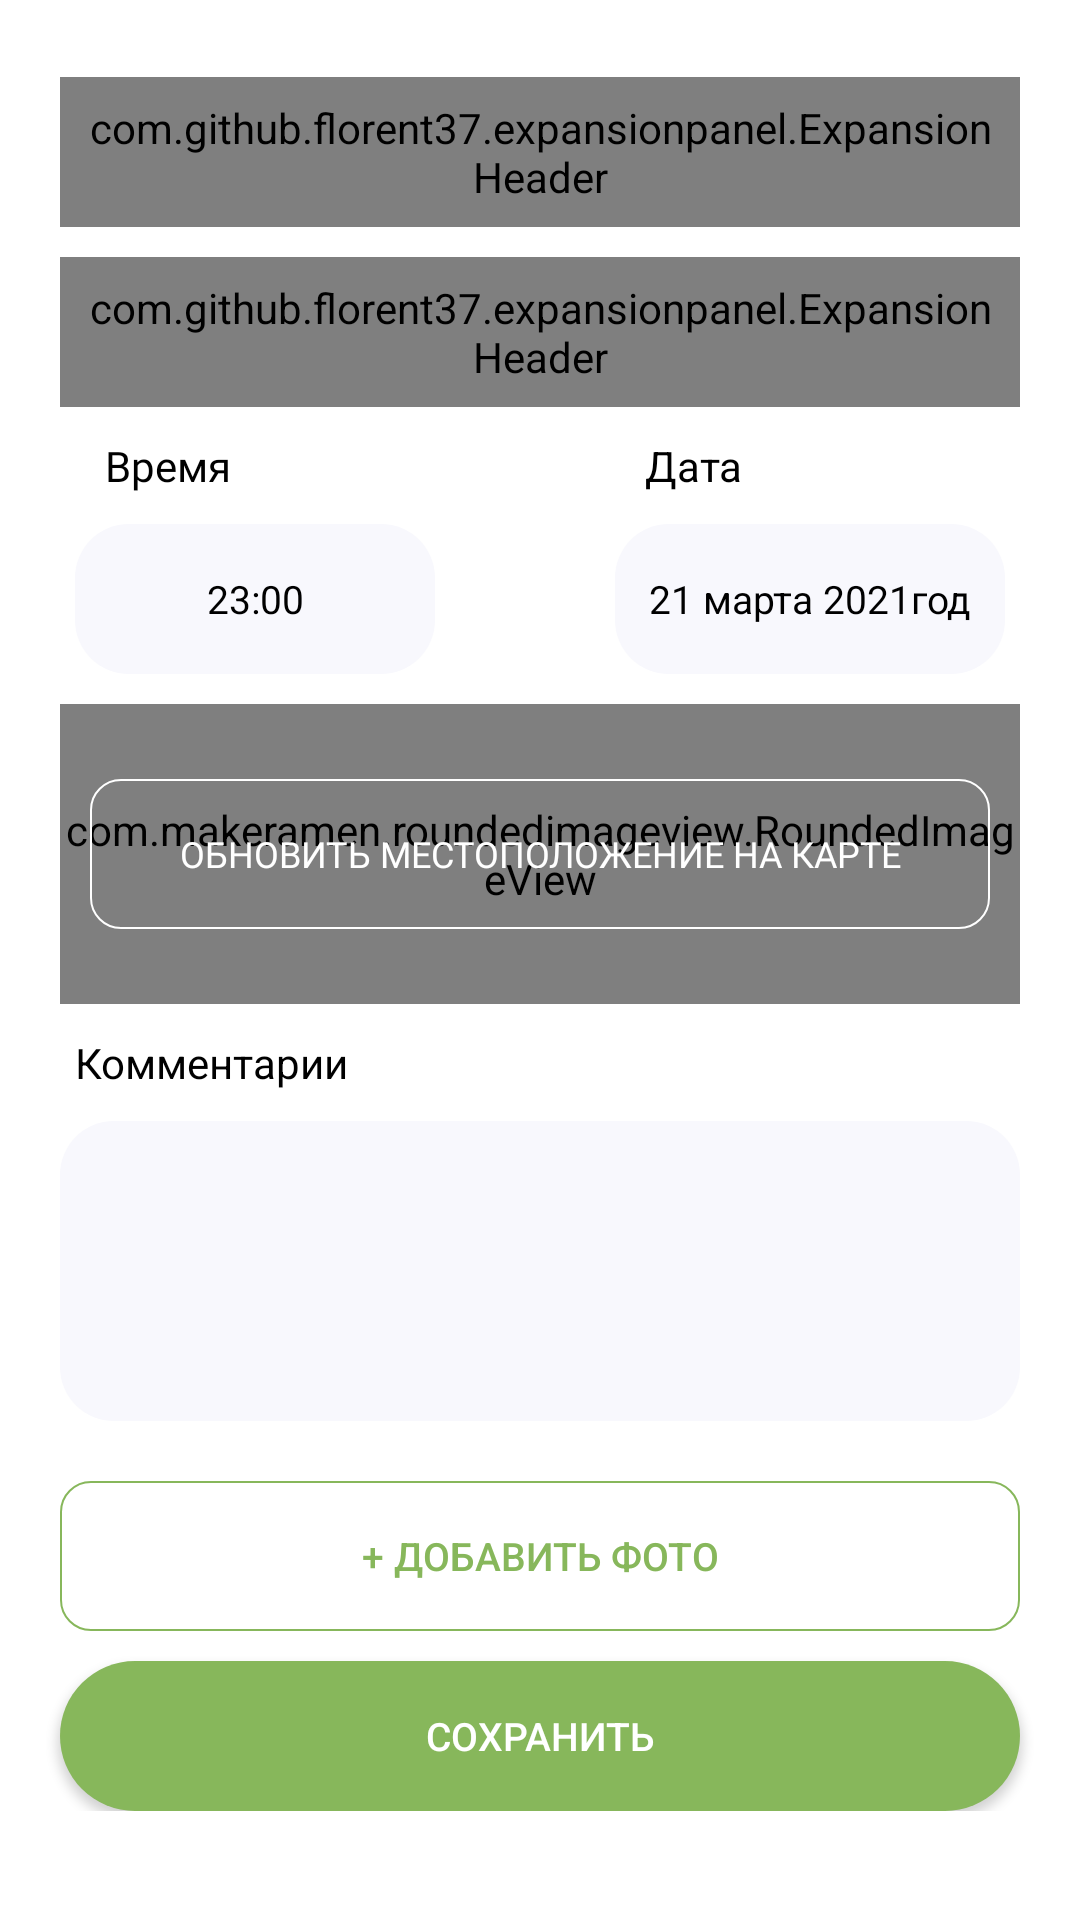

Here is an Android app screen rendered from its layout file. Give the layout XML and the strings, colors and styles it references.
<!-- AndroidManifest.xml: application theme Theme.Tabiyat -->
<!-- res/layout/add_observation_fragment.xml -->
<?xml version="1.0" encoding="utf-8"?>
<androidx.core.widget.NestedScrollView xmlns:android="http://schemas.android.com/apk/res/android"
    xmlns:app="http://schemas.android.com/apk/res-auto"
    xmlns:tools="http://schemas.android.com/tools"
    android:id="@+id/addObsrv_container"
    android:layout_width="match_parent"
    android:layout_height="match_parent"
    android:background="@color/white"
    android:padding="5dp"
    tools:context=".ui.main.addAnimalsObservation.AddAnimalObservationFragment">

    <androidx.constraintlayout.widget.ConstraintLayout
        android:layout_width="match_parent"
        android:layout_height="match_parent"
        android:layout_marginTop="20dp"
        android:layout_marginBottom="20dp">

        <com.github.florent37.expansionpanel.ExpansionHeader
            android:id="@+id/addObsrv_plant"
            android:layout_width="match_parent"
            android:layout_height="50dp"
            android:layout_marginStart="15dp"
            android:layout_marginTop="0.5dp"
            android:layout_marginEnd="15dp"
            android:background="@drawable/find_back"
            android:foreground="?android:attr/selectableItemBackground"
            android:padding="5dp"
            app:expansion_headerIndicator="@id/headerIndicator"
            app:expansion_toggleOnClick="true"
            app:layout_constraintEnd_toEndOf="parent"
            app:layout_constraintStart_toStartOf="parent"
            app:layout_constraintTop_toTopOf="parent">
            
            <TextView
                android:id="@+id/addObsrv_plant_title"
                android:layout_width="wrap_content"
                android:layout_height="wrap_content"
                android:layout_gravity="start|center"
                android:layout_marginStart="15dp"
                android:text="@string/choose_plant"
                android:textColor="@color/black"
                android:textSize="18sp" />
            
            <ImageView
                android:id="@+id/headerIndicator"
                android:layout_width="wrap_content"
                android:layout_height="wrap_content"
                android:layout_gravity="center_vertical|end"
                android:layout_marginEnd="16dp"
                app:srcCompat="@drawable/ic_expansion_header_indicator_grey_24dp"
                tools:ignore="ContentDescription" />
        </com.github.florent37.expansionpanel.ExpansionHeader>

        <com.github.florent37.expansionpanel.ExpansionHeader
            android:id="@+id/abundance_ex_list"
            android:layout_width="match_parent"
            android:layout_height="50dp"
            android:layout_marginStart="15dp"
            android:layout_marginTop="10dp"
            android:layout_marginEnd="15dp"
            android:background="@drawable/find_back"
            android:foreground="?android:attr/selectableItemBackground"
            android:padding="5dp"
            app:expansion_headerIndicator="@id/headerIndicat"
            app:expansion_layout="@id/expansionLayout"
            app:expansion_toggleOnClick="true"
            app:layout_constraintEnd_toEndOf="parent"
            app:layout_constraintStart_toStartOf="parent"
            app:layout_constraintTop_toBottomOf="@id/addObsrv_plant">
            
            <TextView
                android:id="@+id/addObsrv_abundance_title"
                android:layout_width="wrap_content"
                android:layout_height="wrap_content"
                android:layout_gravity="start|center"
                android:layout_marginStart="15dp"
                android:text="@string/abundance"
                android:textColor="@color/black"
                android:textSize="18sp" />
            
            <ImageView
                android:id="@+id/headerIndicat"
                android:layout_width="wrap_content"
                android:layout_height="wrap_content"
                android:layout_gravity="center_vertical|end"
                android:layout_marginEnd="16dp"
                android:adjustViewBounds="true"
                app:srcCompat="@drawable/ic_expansion_header_indicator_grey_24dp"
                tools:ignore="ContentDescription" />

        </com.github.florent37.expansionpanel.ExpansionHeader>


        <TextView
            android:id="@+id/time_txt"
            android:layout_width="wrap_content"
            android:layout_height="wrap_content"
            android:layout_marginStart="30dp"
            android:layout_marginTop="10dp"
            android:fontFamily="@font/avenir_regular"
            android:text="@string/time"
            android:textColor="@color/black"
            android:textSize="14sp"
            app:layout_constraintStart_toStartOf="parent"
            app:layout_constraintTop_toBottomOf="@id/abundance_ex_list" />

        <TextView
            android:id="@+id/addObsrv_time"
            android:layout_width="match_parent"
            android:layout_height="50dp"
            android:layout_marginStart="20dp"
            android:layout_marginTop="10dp"
            android:layout_marginEnd="210dp"
            android:background="@drawable/edittext_back"
            android:foreground="?android:attr/selectableItemBackground"
            android:gravity="center"
            android:padding="10dp"
            android:text="@string/_23_00"
            android:textColor="@color/black"
            android:textSize="13sp"
            app:layout_constraintEnd_toEndOf="parent"
            app:layout_constraintStart_toStartOf="parent"
            app:layout_constraintTop_toBottomOf="@+id/time_txt" />

        <TextView
            android:id="@+id/date_txt"
            android:layout_width="wrap_content"
            android:layout_height="wrap_content"
            android:layout_marginStart="10dp"
            android:layout_marginTop="10dp"
            android:layout_marginEnd="110dp"
            android:layout_marginBottom="10dp"
            android:text="@string/date_time"
            android:textColor="@color/black"
            app:layout_constraintBottom_toTopOf="@+id/addObsrv_date"
            app:layout_constraintStart_toStartOf="@id/addObsrv_date"
            app:layout_constraintTop_toBottomOf="@id/abundance_ex_list" />

        <TextView
            android:id="@+id/addObsrv_date"
            android:layout_width="match_parent"
            android:layout_height="50dp"
            android:layout_marginStart="200dp"
            android:layout_marginTop="10dp"
            android:layout_marginEnd="20dp"
            android:background="@drawable/edittext_back"
            android:foreground="?android:attr/selectableItemBackground"
            android:gravity="center"
            android:padding="10dp"
            android:text="@string/date"
            android:textColor="@color/black"
            android:textSize="13sp"
            app:layout_constraintEnd_toEndOf="parent"
            app:layout_constraintTop_toBottomOf="@+id/time_txt" />

        <RelativeLayout
            android:id="@+id/addObsrv_map_update"
            android:layout_width="match_parent"
            android:layout_height="100dp"
            android:layout_marginStart="15sp"
            android:layout_marginTop="10dp"
            android:layout_marginEnd="15dp"
            app:layout_constraintStart_toStartOf="parent"
            app:layout_constraintTop_toBottomOf="@+id/addObsrv_time">

            <com.makeramen.roundedimageview.RoundedImageView
                android:id="@+id/image_map"
                android:layout_width="match_parent"
                android:layout_height="match_parent"
                android:scaleType="centerCrop"
                android:src="@drawable/mask_group"
                app:riv_corner_radius="10dp" />

            <Button
                android:id="@+id/addObsrv_location"
                android:layout_width="300dp"
                android:layout_height="50dp"
                android:layout_centerInParent="true"
                android:background="@drawable/button_map_bg"
                android:fontFamily="@font/avenir_regular"
                android:padding="2dp"
                android:text="@string/update_map"
                android:textColor="@color/white"
                android:textSize="12sp" />
        </RelativeLayout>

        <TextView
            android:id="@+id/comments_txt"
            android:layout_width="wrap_content"
            android:layout_height="wrap_content"
            android:layout_marginStart="20dp"
            android:layout_marginTop="10dp"
            android:text="@string/comments"
            android:textColor="@color/black"
            app:layout_constraintStart_toStartOf="parent"
            app:layout_constraintTop_toBottomOf="@id/addObsrv_map_update" />

        <EditText
            android:id="@+id/addObsrv_comments"
            android:layout_width="match_parent"
            android:layout_height="100dp"
            android:layout_marginStart="15dp"
            android:layout_marginTop="10dp"
            android:layout_marginEnd="15dp"
            android:background="@drawable/edittext_back"
            android:padding="10dp"
            android:textColor="@color/black"
            android:textSize="14sp"
            app:layout_constraintEnd_toEndOf="parent"
            app:layout_constraintStart_toStartOf="parent"
            app:layout_constraintTop_toBottomOf="@+id/comments_txt" />

        <androidx.recyclerview.widget.RecyclerView
            android:id="@+id/addObsrv_images"
            android:layout_width="match_parent"
            android:layout_height="wrap_content"
            android:layout_marginTop="10dp"
            android:layout_marginStart="15dp"
            android:layout_marginEnd="15dp"
            android:orientation="horizontal"
            app:layoutManager="androidx.recyclerview.widget.LinearLayoutManager"
            app:layout_constraintEnd_toEndOf="parent"
            app:layout_constraintStart_toStartOf="parent"
            app:layout_constraintTop_toBottomOf="@+id/addObsrv_comments"
            tools:listitem="@layout/list_images" />

        <Button
            android:id="@+id/addObsrv_addImg_btn"
            android:layout_width="match_parent"
            android:layout_height="50dp"
            android:layout_marginStart="15dp"
            android:layout_marginTop="10dp"
            android:layout_marginEnd="15dp"
            android:background="@drawable/button_add_img"
            android:foreground="?android:attr/selectableItemBackground"
            android:text="@string/add_image_observation"
            android:textColor="@color/green_main"
            android:textSize="13sp"
            app:layout_constraintEnd_toEndOf="parent"
            app:layout_constraintStart_toStartOf="parent"
            app:layout_constraintTop_toBottomOf="@+id/addObsrv_images" />

        <Button
            android:id="@+id/post_observation"
            android:layout_width="match_parent"
            android:layout_height="50dp"
            android:layout_marginStart="15dp"
            android:layout_marginTop="10dp"
            android:layout_marginEnd="15dp"
            android:layout_marginBottom="10dp"
            android:background="@drawable/rounded_btn_background"
            android:foreground="?android:attr/selectableItemBackground"
            android:text="@string/save"
            android:textColor="@color/white"
            android:textSize="13sp"
            app:layout_constraintEnd_toEndOf="parent"
            app:layout_constraintStart_toStartOf="parent"
            app:layout_constraintTop_toBottomOf="@+id/addObsrv_addImg_btn" />

    </androidx.constraintlayout.widget.ConstraintLayout>

</androidx.core.widget.NestedScrollView>
<!-- res/layout/list_images.xml (included above) -->
<?xml version="1.0" encoding="utf-8"?>
<androidx.constraintlayout.widget.ConstraintLayout
    xmlns:android="http://schemas.android.com/apk/res/android"
    android:layout_width="wrap_content"
    android:layout_height="wrap_content"
    xmlns:app="http://schemas.android.com/apk/res-auto"
    android:layout_margin="5dp">

    <com.makeramen.roundedimageview.RoundedImageView
        android:id="@+id/observation_img"
        android:layout_width="50dp"
        android:layout_height="50dp"
        android:scaleType="centerCrop"
        android:src="@drawable/plants"
        app:riv_corner_radius="10dp"
        app:layout_constraintStart_toStartOf="parent"
        app:layout_constraintEnd_toEndOf="parent"
        app:layout_constraintTop_toTopOf="parent"
        app:layout_constraintBottom_toBottomOf="parent"/>


    <ImageView
        android:id="@+id/obsrvt_img_del"
        android:layout_width="wrap_content"
        android:layout_height="wrap_content"
        android:src="@drawable/ic_delete"
        app:layout_constraintStart_toEndOf="@+id/observation_img"
        app:layout_constraintEnd_toEndOf="@id/observation_img"
        app:layout_constraintTop_toTopOf="@+id/observation_img"/>


</androidx.constraintlayout.widget.ConstraintLayout>
<!-- resources referenced by this layout -->
<resources>
  <color name="black">#FF000000</color>
  <color name="green_main">#87B75B</color>
  <color name="white">#FFFFFFFF</color>
  <!-- drawable button_add_img (drawable-v24) -->
  <?xml version="1.0" encoding="utf-8"?>
  <selector xmlns:android="http://schemas.android.com/apk/res/android">
      <item>
          <shape android:shape="rectangle">
              <corners android:radius="10dp"/>
              <solid android:color="@color/transparent"/>
              <stroke android:color="@color/green_main"
                  android:width="0.7dp"/>
          </shape>
      </item>
  
  </selector>
  <!-- drawable button_map_bg (drawable) -->
  <?xml version="1.0" encoding="utf-8"?>
  <selector xmlns:android="http://schemas.android.com/apk/res/android">
      <item>
          <shape android:shape="rectangle">
              <corners android:radius="10dp"/>
              <solid android:color="@color/transparent"/>
              <stroke android:color="@color/white"
                  android:width="0.7dp"/>
          </shape>
      </item>
  
  </selector>
  <!-- drawable edittext_back (drawable) -->
  <?xml version="1.0" encoding="utf-8"?>
  <selector xmlns:android="http://schemas.android.com/apk/res/android">
      <item>
          <shape
              android:shape="rectangle">
              <corners android:radius="18dp" />
              <solid android:color="@color/ivory_color"/>
          </shape>
      </item>
  </selector>
  <!-- drawable find_back (drawable) -->
  <?xml version="1.0" encoding="utf-8"?>
  <selector xmlns:android="http://schemas.android.com/apk/res/android">
      <item>
          <shape android:shape="rectangle">
              <corners android:radius="15dp"/>
              <solid android:color="@color/back_gray"/>
          </shape>
      </item>
  </selector>
  <!-- drawable ic_delete (drawable) -->
  <vector android:autoMirrored="true" android:height="13dp"
      android:viewportHeight="13" android:viewportWidth="13"
      android:width="13dp" xmlns:android="http://schemas.android.com/apk/res/android">
      <path android:fillColor="#EB5757" android:pathData="M6.5254,0C2.9552,0 0,2.9044 0,6.4746C0,10.0448 2.9552,13 6.5254,13C10.0956,13 13,10.0448 13,6.4746C13,2.9044 10.0956,0 6.5254,0ZM9.9531,7.2363H3.0469C2.6269,7.2363 2.2852,6.8946 2.2852,6.4746C2.2852,6.0546 2.6269,5.7129 3.0469,5.7129H9.9531C10.3728,5.7129 10.7148,6.0546 10.7148,6.4746C10.7148,6.8946 10.3728,7.2363 9.9531,7.2363Z"/>
  </vector>
  <!-- drawable plants: png bitmap (drawable-v24, 36640 bytes) -->
  <!-- drawable rounded_btn_background (drawable) -->
  <?xml version="1.0" encoding="utf-8"?>
  <selector xmlns:android="http://schemas.android.com/apk/res/android">
      <item>
          <shape
              android:shape="rectangle">
              <corners android:radius="100dp"/>
              <solid android:color="@color/green_main"/>
          </shape>
      </item>
  </selector>
  <string name="_23_00">23:00</string>
  <string name="abundance">Обилие</string>
  <string name="add_image_observation">+ Добавить фото</string>
  <string name="choose_plant">Выберите растение</string>
  <string name="comments">Комментарии</string>
  <string name="date">21 марта 2021год</string>
  <string name="date_time">Дата</string>
  <string name="save">Сохранить</string>
  <string name="time">Время</string>
  <string name="update_map">Обновить местоположение на карте</string>
  <style name="Theme.Tabiyat" parent="Theme.AppCompat.DayNight.NoActionBar">
          
          <item name="colorPrimary">@color/green_main</item>
          <item name="colorPrimaryVariant">@color/white</item>
          <item name="colorOnPrimary">@color/white</item>
          
          <item name="colorSecondary">@color/green_main</item>
          <item name="colorSecondaryVariant">@color/white</item>
          <item name="colorOnSecondary">@color/black</item>
          
          <item name="android:statusBarColor" tools:targetApi="l">@color/ivory_color</item>
          
      </style>
  <color name="ivory_color">#F8F8FD</color>
  <color name="back_gray">#E3F8F8FD</color>
</resources>
